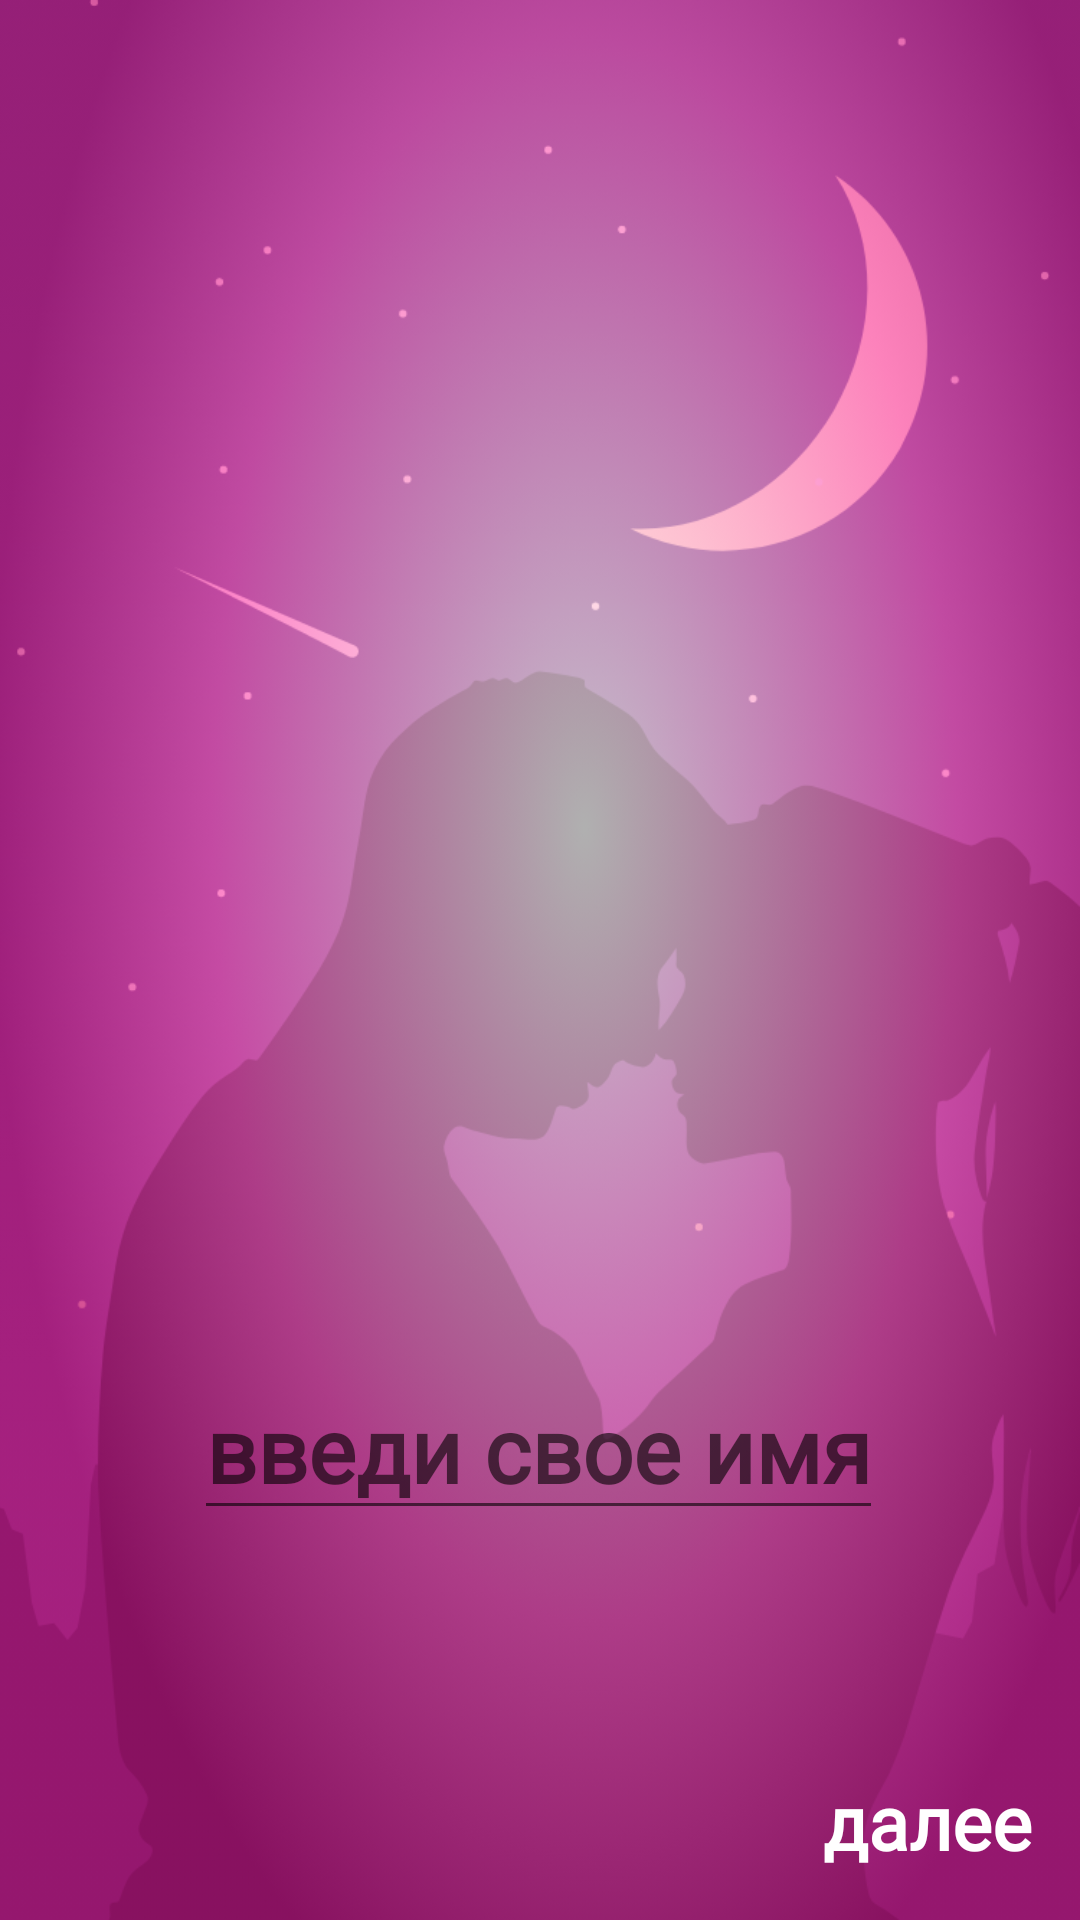

Reconstruct the res/layout file that produces this screen, plus the resources it refers to.
<!-- AndroidManifest.xml: application theme Theme.LoversDiary -->
<!-- res/layout/view_page_self_name_fragment.xml -->
<?xml version="1.0" encoding="utf-8"?>
<androidx.constraintlayout.widget.ConstraintLayout
    xmlns:android="http://schemas.android.com/apk/res/android"
    xmlns:app="http://schemas.android.com/apk/res-auto"
    xmlns:tools="http://schemas.android.com/tools"
    android:layout_width="match_parent"
    android:layout_height="match_parent"
    android:background="@drawable/view_page_1">

    <EditText
        android:id="@+id/selfNameTextEdit"
        android:layout_width="wrap_content"
        android:layout_height="wrap_content"
        android:fontFamily="@font/segoe_print"
        android:hint="введи свое имя"
        android:text=""
        android:textAlignment="center"
        android:textColor="@color/white"
        android:textSize="30sp"
        android:textStyle="bold"
        app:layout_constraintBottom_toBottomOf="parent"
        app:layout_constraintEnd_toEndOf="parent"
        app:layout_constraintHorizontal_bias="0.495"
        app:layout_constraintStart_toStartOf="parent"
        app:layout_constraintTop_toTopOf="parent"
        app:layout_constraintVertical_bias="0.777" />

    <TextView
        android:id="@+id/nextButtonSelfName"
        android:layout_width="wrap_content"
        android:layout_height="wrap_content"
        android:layout_marginEnd="16dp"
        android:layout_marginBottom="16dp"
        android:fontFamily="@font/segoe_print"
        android:text="далее"
        android:textSize="25sp"
        android:textAlignment="center"
        android:textColor="@color/white"
        android:textStyle="bold"
        app:layout_constraintBottom_toBottomOf="parent"
        app:layout_constraintEnd_toEndOf="parent" />

</androidx.constraintlayout.widget.ConstraintLayout>
<!-- resources referenced by this layout -->
<resources>
  <color name="white">#FFFFFFFF</color>
  <!-- drawable view_page_1: png bitmap (drawable-hdpi, 376548 bytes) -->
  <style name="Theme.LoversDiary" parent="Theme.MaterialComponents.DayNight.DarkActionBar">
          
          <item name="colorPrimary">@color/purple_500</item>
          <item name="colorPrimaryVariant">@color/purple_700</item>
          <item name="colorOnPrimary">@color/white</item>
          
          <item name="colorSecondary">@color/teal_200</item>
          <item name="colorSecondaryVariant">@color/teal_700</item>
          <item name="colorOnSecondary">@color/black</item>
          
          <item name="android:statusBarColor" tools:targetApi="l">?attr/colorPrimaryVariant</item>
          
          <item name="android:navigationBarColor" tools:targetApi="lollipop">@color/purple_700</item>
  
      </style>
  <color name="purple_500">#EE00B3</color>
  <color name="purple_700">#B30095</color>
  <color name="teal_200">#EA0BAB</color>
  <color name="teal_700">#A500B1</color>
  <color name="black">#FF000000</color>
</resources>
